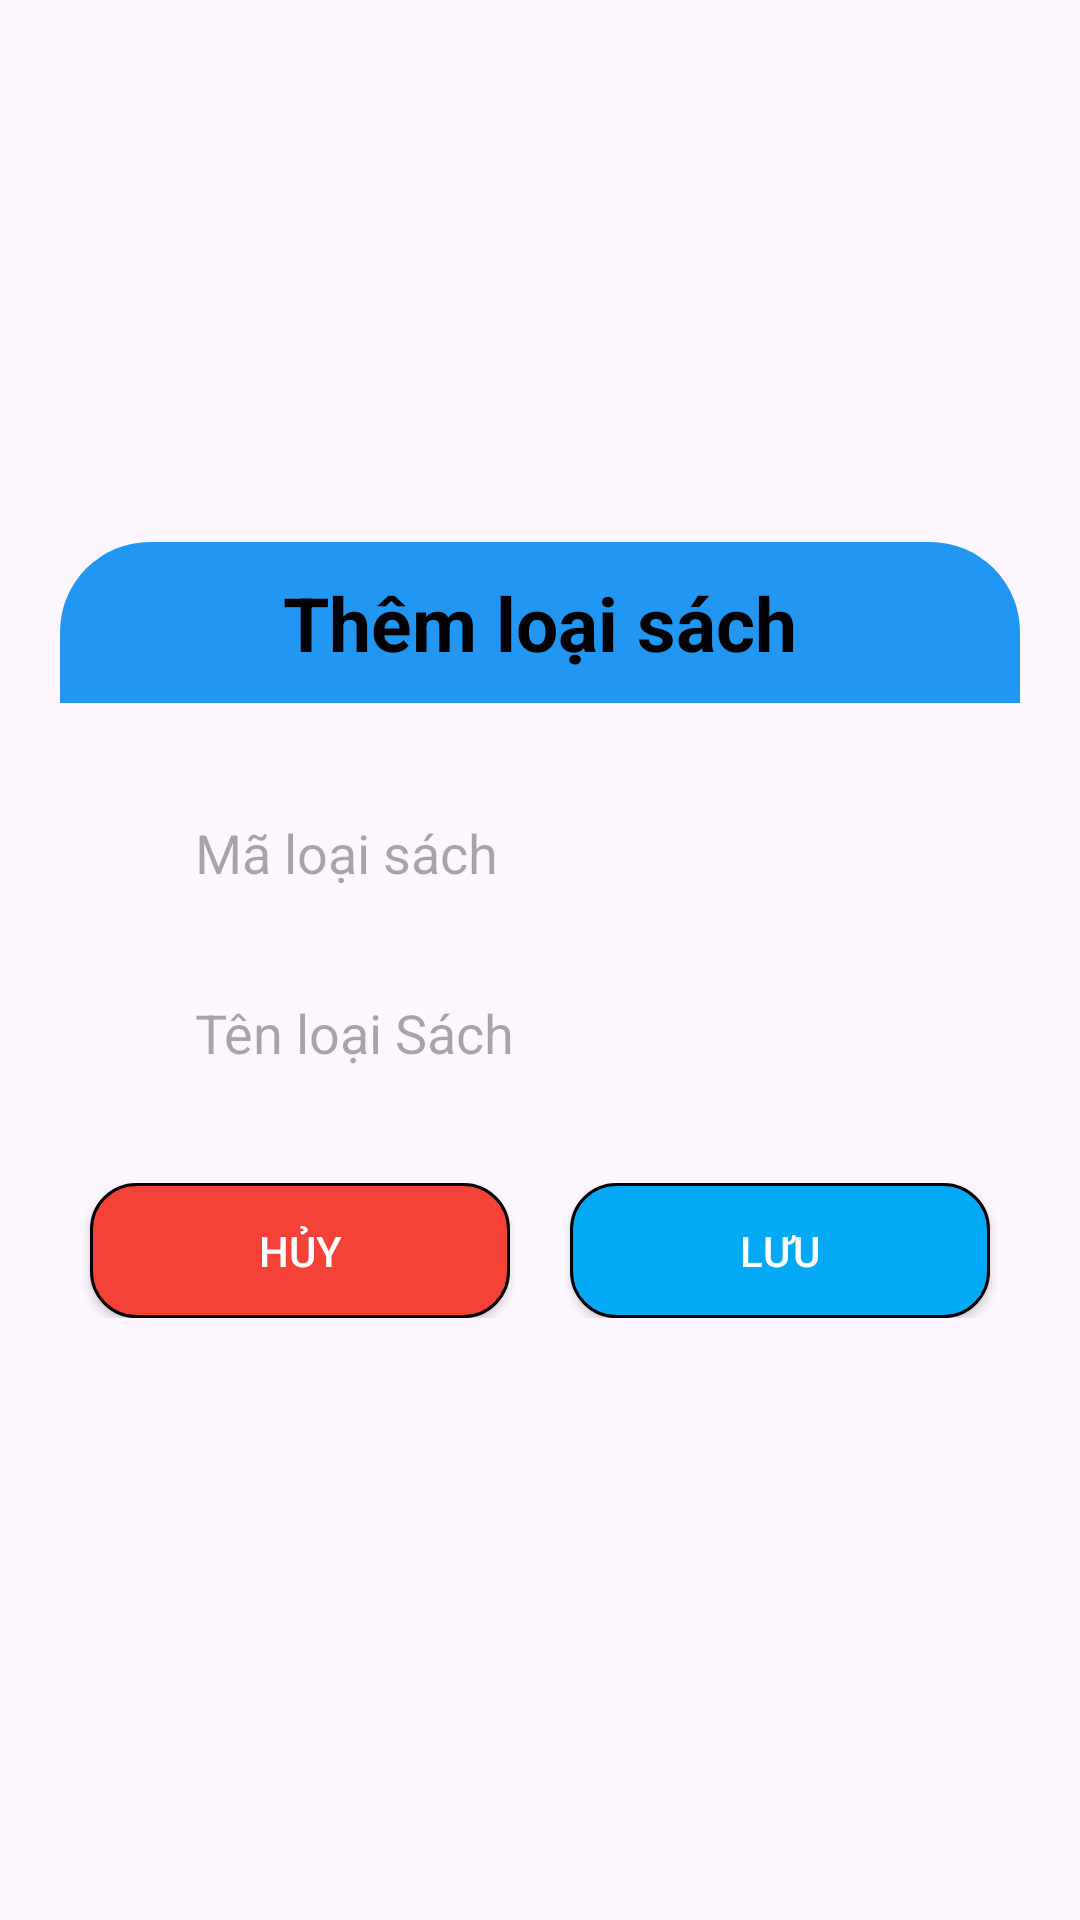

Layout XML and referenced resources for this Android screen:
<!-- AndroidManifest.xml: application theme Theme.MOB2014_LuongTheTai_PH35465 -->
<!-- res/layout/dialog_them_loai.xml -->
<?xml version="1.0" encoding="utf-8"?>
<LinearLayout xmlns:android="http://schemas.android.com/apk/res/android"
    xmlns:app="http://schemas.android.com/apk/res-auto"
    xmlns:tools="http://schemas.android.com/tools"
    android:layout_width="match_parent"
    android:layout_height="match_parent"
    android:orientation="vertical">

    <LinearLayout
        android:layout_width="match_parent"
        android:layout_height="match_parent"
        android:layout_marginHorizontal="20dp"
        android:layout_marginVertical="110dp"
        android:background="@drawable/background_dialog"
        android:gravity="center"
        android:orientation="vertical">

        <TextView
            android:layout_width="match_parent"
            android:layout_height="wrap_content"
            android:layout_marginBottom="20dp"
            android:background="@drawable/background_title_dialog"
            android:gravity="center"
            android:padding="10dp"
            android:text="Thêm loại sách"
            android:textColor="@color/black"
            android:textSize="25sp"
            android:textStyle="bold" />

        <EditText
            android:id="@+id/txtMaloai"
            android:layout_width="match_parent"
            android:layout_height="50dp"
            android:layout_marginHorizontal="30dp"
            android:layout_marginVertical="5dp"
            android:background="@drawable/khung_input_login"
            android:hint="Mã loại sách"
            android:paddingHorizontal="15dp" />

        <EditText
            android:id="@+id/txtTenloai"
            android:layout_width="match_parent"
            android:layout_height="50dp"
            android:layout_marginHorizontal="30dp"
            android:layout_marginVertical="5dp"
            android:background="@drawable/khung_input_login"
            android:hint="Tên loại Sách"
            android:inputType="number"
            android:paddingHorizontal="15dp" />





        <LinearLayout
            android:layout_width="match_parent"
            android:layout_height="wrap_content"
            android:layout_marginVertical="20dp"
            android:gravity="center_horizontal"
            android:orientation="horizontal">

            <androidx.appcompat.widget.AppCompatButton
                android:id="@+id/btnCancelLoai"
                android:layout_width="140dp"
                android:layout_height="45dp"
                android:layout_marginHorizontal="10dp"
                android:background="@drawable/button_log"
                android:text="Hủy"
                android:textColor="@color/white" />

            <androidx.appcompat.widget.AppCompatButton
                android:id="@+id/btnSaveLoai"
                android:layout_width="140dp"
                android:layout_height="45dp"
                android:layout_marginHorizontal="10dp"
                android:background="@drawable/button_login"
                android:text="Lưu"
                android:textColor="@color/white" />
        </LinearLayout>

    </LinearLayout>
</LinearLayout>
<!-- resources referenced by this layout -->
<resources>
  <!-- drawable background_title_dialog (drawable) -->
  <?xml version="1.0" encoding="utf-8"?>
  <shape xmlns:android="http://schemas.android.com/apk/res/android">
      <corners
          android:topLeftRadius="30dp"
          android:topRightRadius="30dp"/>
      <solid
          android:color="#2196F3"/>
  </shape>
  <!-- drawable button_log (drawable) -->
  <?xml version="1.0" encoding="utf-8"?>
  <shape xmlns:android="http://schemas.android.com/apk/res/android">
      <corners
          android:radius="15dp"/>
      <solid
          android:color="#F44336"/>
      <stroke
          android:color="@color/black"
          android:width="1dp"/>
  </shape>
  <!-- drawable button_login (drawable) -->
  <?xml version="1.0" encoding="utf-8"?>
  <shape xmlns:android="http://schemas.android.com/apk/res/android">
      <corners
          android:radius="15dp"/>
      <solid
          android:color="#03A9F4"/>
      <stroke
          android:color="@color/black"
          android:width="1dp"/>
  </shape>
  <style name="Theme.MOB2014_LuongTheTai_PH35465" parent="Base.Theme.MOB2014_LuongTheTai_PH35465" />
  <style name="Base.Theme.MOB2014_LuongTheTai_PH35465" parent="Theme.Material3.DayNight.NoActionBar">
          
          
      </style>
  <!-- not gathered from this repository: default colours our renderer supplied (Android Studio template values) -->
  <color name="black">#FF000000</color>
  <color name="white">#FFFFFFFF</color>
</resources>
